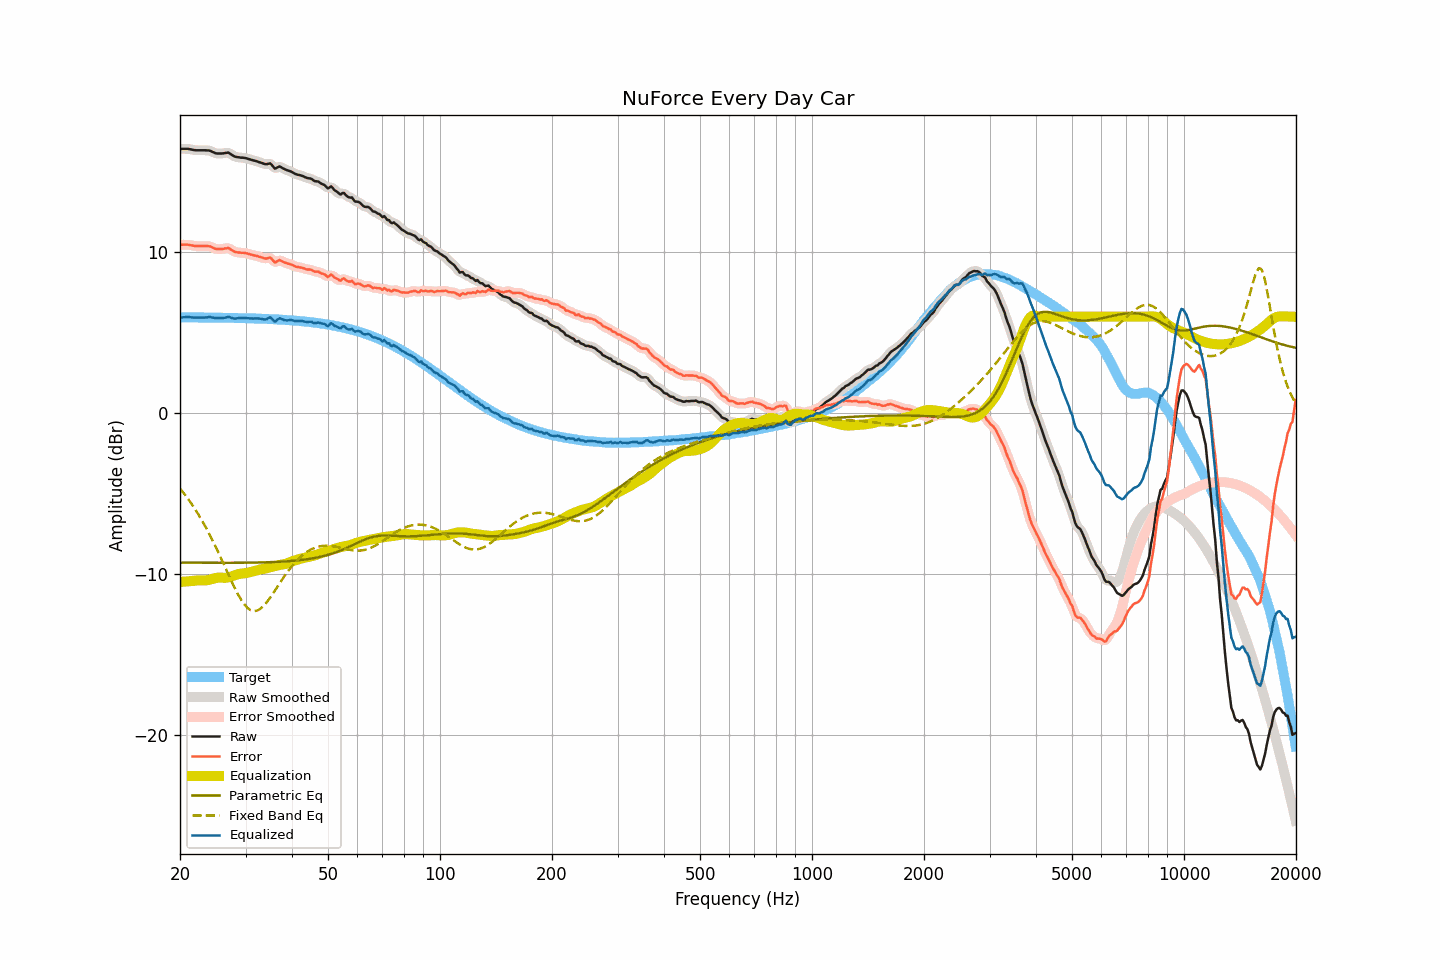

Data behind this chart, as committed beside it:
frequency, raw, smoothed, error, error_smoothed, equalization, parametric_eq, fixed_band_eq, equalized_raw, equalized_smoothed, target
20.00, 16.43, 16.42, 10.47, 10.46, -10.48, -9.28, -4.68, 5.94, 5.94, 5.96
20.20, 16.43, 16.43, 10.47, 10.47, -10.47, -9.28, -4.80, 5.95, 5.95, 5.96
20.40, 16.43, 16.43, 10.47, 10.47, -10.47, -9.28, -4.92, 5.96, 5.96, 5.96
20.61, 16.43, 16.43, 10.47, 10.47, -10.46, -9.28, -5.05, 5.96, 5.97, 5.96
20.81, 16.43, 16.43, 10.47, 10.47, -10.45, -9.28, -5.18, 5.97, 5.97, 5.96
21.02, 16.43, 16.42, 10.47, 10.46, -10.45, -9.28, -5.32, 5.98, 5.97, 5.96
21.23, 16.41, 16.41, 10.45, 10.45, -10.44, -9.29, -5.46, 5.97, 5.97, 5.95
21.44, 16.39, 16.39, 10.43, 10.43, -10.43, -9.29, -5.60, 5.95, 5.96, 5.95
21.66, 16.37, 16.36, 10.41, 10.41, -10.42, -9.29, -5.75, 5.95, 5.95, 5.95
21.87, 16.35, 16.35, 10.39, 10.40, -10.41, -9.29, -5.90, 5.94, 5.94, 5.95
22.09, 16.34, 16.34, 10.38, 10.39, -10.40, -9.29, -6.06, 5.94, 5.94, 5.95
22.31, 16.34, 16.33, 10.38, 10.38, -10.39, -9.29, -6.22, 5.95, 5.94, 5.95
22.54, 16.34, 16.33, 10.39, 10.38, -10.39, -9.29, -6.38, 5.95, 5.95, 5.95
22.76, 16.34, 16.34, 10.39, 10.39, -10.39, -9.29, -6.55, 5.95, 5.95, 5.95
22.99, 16.34, 16.34, 10.39, 10.39, -10.39, -9.29, -6.72, 5.94, 5.95, 5.95
23.22, 16.34, 16.33, 10.39, 10.39, -10.39, -9.29, -6.90, 5.94, 5.94, 5.95
23.45, 16.34, 16.33, 10.39, 10.39, -10.38, -9.29, -7.08, 5.95, 5.95, 5.95
23.69, 16.33, 16.33, 10.38, 10.39, -10.37, -9.29, -7.27, 5.95, 5.96, 5.94
23.92, 16.32, 16.32, 10.38, 10.37, -10.35, -9.29, -7.46, 5.97, 5.97, 5.94
24.16, 16.29, 16.29, 10.35, 10.35, -10.33, -9.29, -7.65, 5.97, 5.96, 5.94
24.40, 16.24, 16.25, 10.30, 10.31, -10.30, -9.29, -7.85, 5.95, 5.95, 5.94
24.65, 16.21, 16.20, 10.27, 10.26, -10.27, -9.29, -8.05, 5.93, 5.93, 5.94
24.89, 16.16, 16.16, 10.22, 10.22, -10.24, -9.29, -8.26, 5.91, 5.92, 5.94
25.14, 16.14, 16.14, 10.20, 10.20, -10.23, -9.29, -8.47, 5.91, 5.92, 5.94
25.39, 16.14, 16.13, 10.20, 10.19, -10.21, -9.29, -8.68, 5.92, 5.92, 5.94
25.65, 16.14, 16.13, 10.20, 10.20, -10.21, -9.29, -8.90, 5.92, 5.92, 5.93
25.91, 16.14, 16.14, 10.20, 10.21, -10.22, -9.29, -9.11, 5.92, 5.92, 5.93
26.16, 16.15, 16.15, 10.21, 10.22, -10.23, -9.29, -9.33, 5.92, 5.92, 5.93
26.43, 16.17, 16.17, 10.24, 10.24, -10.23, -9.29, -9.55, 5.94, 5.94, 5.93
26.69, 16.18, 16.18, 10.25, 10.25, -10.22, -9.29, -9.77, 5.96, 5.96, 5.93
26.96, 16.20, 16.17, 10.27, 10.25, -10.20, -9.29, -10.00, 5.99, 5.97, 5.93
27.23, 16.14, 16.14, 10.21, 10.21, -10.18, -9.29, -10.21, 5.96, 5.96, 5.92
27.50, 16.07, 16.07, 10.14, 10.15, -10.14, -9.29, -10.43, 5.92, 5.93, 5.92
27.77, 16.00, 16.00, 10.08, 10.08, -10.11, -9.29, -10.64, 5.90, 5.90, 5.92
28.05, 15.95, 15.95, 10.03, 10.04, -10.07, -9.29, -10.85, 5.87, 5.88, 5.92
28.33, 15.93, 15.92, 10.01, 10.01, -10.04, -9.29, -11.05, 5.89, 5.89, 5.92
28.62, 15.91, 15.90, 9.99, 9.99, -10.01, -9.29, -11.24, 5.90, 5.90, 5.91
28.90, 15.90, 15.89, 9.98, 9.98, -9.98, -9.29, -11.42, 5.91, 5.91, 5.91
29.19, 15.88, 15.88, 9.97, 9.97, -9.97, -9.29, -11.59, 5.91, 5.91, 5.91
29.48, 15.88, 15.87, 9.97, 9.97, -9.96, -9.29, -11.74, 5.92, 5.92, 5.91
29.78, 15.87, 15.86, 9.96, 9.96, -9.94, -9.29, -11.88, 5.92, 5.92, 5.90
30.08, 15.85, 15.84, 9.94, 9.94, -9.93, -9.29, -11.99, 5.92, 5.91, 5.90
30.38, 15.82, 15.82, 9.92, 9.92, -9.91, -9.29, -12.10, 5.90, 5.90, 5.90
30.68, 15.79, 15.79, 9.89, 9.89, -9.89, -9.29, -12.17, 5.89, 5.90, 5.90
30.99, 15.76, 15.75, 9.86, 9.86, -9.87, -9.28, -12.24, 5.89, 5.89, 5.89
31.30, 15.73, 15.73, 9.84, 9.84, -9.84, -9.28, -12.27, 5.88, 5.88, 5.89
31.61, 15.70, 15.70, 9.81, 9.81, -9.81, -9.28, -12.29, 5.88, 5.89, 5.89
31.93, 15.68, 15.67, 9.79, 9.79, -9.78, -9.28, -12.28, 5.89, 5.89, 5.88
32.24, 15.64, 15.64, 9.76, 9.76, -9.75, -9.28, -12.26, 5.89, 5.89, 5.88
32.57, 15.61, 15.61, 9.73, 9.73, -9.72, -9.28, -12.21, 5.88, 5.89, 5.88
32.89, 15.58, 15.58, 9.70, 9.70, -9.70, -9.27, -12.15, 5.87, 5.87, 5.87
33.22, 15.55, 15.54, 9.68, 9.67, -9.69, -9.27, -12.06, 5.86, 5.85, 5.87
33.55, 15.51, 15.51, 9.64, 9.64, -9.67, -9.27, -11.97, 5.83, 5.83, 5.87
33.89, 15.48, 15.48, 9.61, 9.62, -9.65, -9.27, -11.86, 5.82, 5.83, 5.86
34.23, 15.48, 15.49, 9.62, 9.63, -9.62, -9.26, -11.74, 5.85, 5.87, 5.86
34.57, 15.50, 15.50, 9.64, 9.65, -9.59, -9.26, -11.61, 5.90, 5.91, 5.85
34.92, 15.53, 15.49, 9.68, 9.64, -9.57, -9.26, -11.47, 5.96, 5.93, 5.85
35.27, 15.44, 15.42, 9.59, 9.57, -9.54, -9.25, -11.32, 5.89, 5.87, 5.84
35.62, 15.32, 15.32, 9.48, 9.48, -9.52, -9.25, -11.18, 5.79, 5.80, 5.84
35.97, 15.20, 15.25, 9.36, 9.41, -9.50, -9.24, -11.02, 5.69, 5.74, 5.83
... 635 more rows
